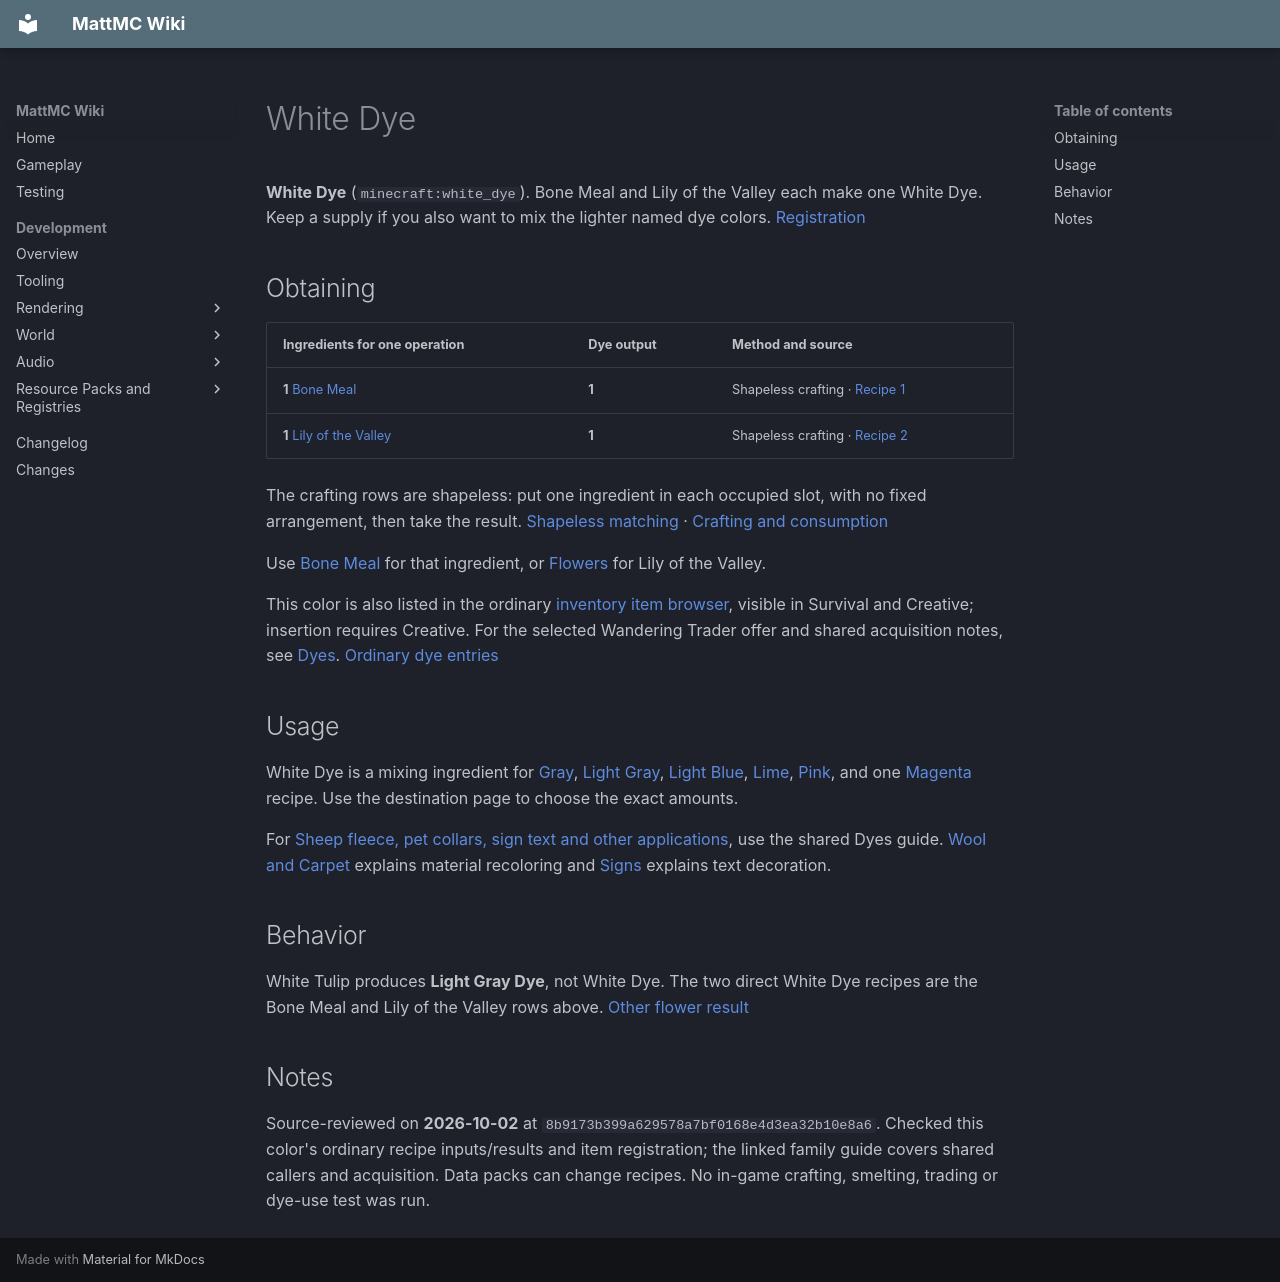

repository: HungLo2020/MattMC · page: gameplay/items/WhiteDye/index.html · generator: mkdocs

# White Dye

**White Dye** (`minecraft:white_dye`). Bone Meal and Lily of the Valley each make one White Dye. Keep a supply if you also want to mix the lighter named dye colors. [Registration]

## Obtaining

| Ingredients for one operation | Dye output | Method and source |
| --- | --- | --- |
| **1** [Bone Meal](BoneMeal.md) | **1** | Shapeless crafting · [Recipe 1] |
| **1** [Lily of the Valley](LilyOfTheValley.md) | **1** | Shapeless crafting · [Recipe 2] |

The crafting rows are shapeless: put one ingredient in each occupied slot, with no fixed arrangement, then take the result. [Shapeless matching] · [Crafting and consumption]

Use [Bone Meal](BoneMeal.md) for that ingredient, or [Flowers](../blocks/Flowers.md#lily-of-the-valley) for Lily of the Valley.

This color is also listed in the ordinary [inventory item browser](../mechanics/InventoryBrowser.md), visible in Survival and Creative; insertion requires Creative. For the selected Wandering Trader offer and shared acquisition notes, see [Dyes](Dyes.md#browser-and-trading). [Ordinary dye entries]

## Usage

White Dye is a mixing ingredient for [Gray](GrayDye.md), [Light Gray](LightGrayDye.md), [Light Blue](LightBlueDye.md), [Lime](LimeDye.md), [Pink](PinkDye.md), and one [Magenta](MagentaDye.md) recipe. Use the destination page to choose the exact amounts.

For [Sheep fleece, pet collars, sign text and other applications](Dyes.md#choosing-how-to-apply-a-dye), use the shared Dyes guide. [Wool and Carpet](../blocks/WoolAndCarpet.md) explains material recoloring and [Signs](../blocks/Signs.md#dye-glow-ink-and-wax) explains text decoration.

## Behavior

White Tulip produces **Light Gray Dye**, not White Dye. The two direct White Dye recipes are the Bone Meal and Lily of the Valley rows above. [Other flower result]

## Notes

Source-reviewed on **2026-10-02** at `8b9173b399a629578a7bf0168e4d3ea32b10e8a6`. Checked this color's ordinary recipe inputs/results and item registration; the linked family guide covers shared callers and acquisition. Data packs can change recipes. No in-game crafting, smelting, trading or dye-use test was run.

[Recipe 1]: https://github.com/HungLo2020/MattMC/blob/8b9173b399a629578a7bf0168e4d3ea32b10e8a6/src/main/resources/data/minecraft/recipe/crafting/white_dye.json
[Recipe 2]: https://github.com/HungLo2020/MattMC/blob/8b9173b399a629578a7bf0168e4d3ea32b10e8a6/src/main/resources/data/minecraft/recipe/crafting/white_dye_from_lily_of_the_valley.json
[Registration]: https://github.com/HungLo2020/MattMC/blob/8b9173b399a629578a7bf0168e4d3ea32b10e8a6/src/main/java/net/minecraft/world/item/Items.java#L1695-L1710
[Crafting and consumption]: https://github.com/HungLo2020/MattMC/blob/8b9173b399a629578a7bf0168e4d3ea32b10e8a6/src/main/java/net/minecraft/world/inventory/ResultSlot.java#L82-L110
[Shapeless matching]: https://github.com/HungLo2020/MattMC/blob/8b9173b399a629578a7bf0168e4d3ea32b10e8a6/src/main/java/net/minecraft/world/item/crafting/ShapelessRecipe.java#L58-L69
[Ordinary dye entries]: https://github.com/HungLo2020/MattMC/blob/8b9173b399a629578a7bf0168e4d3ea32b10e8a6/src/main/java/net/minecraft/world/item/CreativeModeTabs.java#L1855-L1870
[Other flower result]: https://github.com/HungLo2020/MattMC/blob/8b9173b399a629578a7bf0168e4d3ea32b10e8a6/src/main/resources/data/minecraft/recipe/crafting/light_gray_dye_from_white_tulip.json
